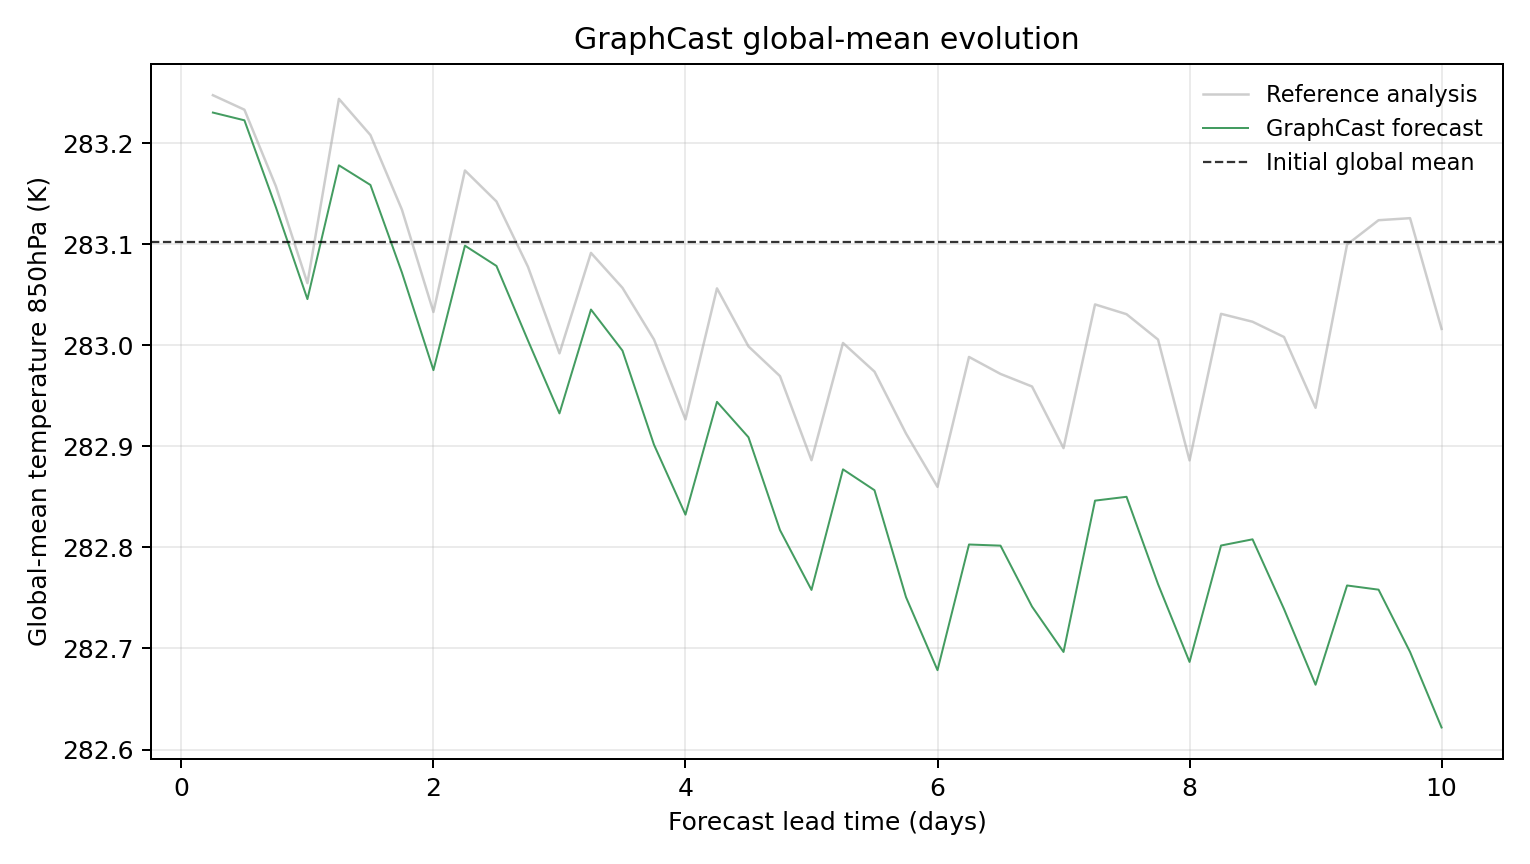

The data file committed next to this chart (first rows):
model, scenario, init_time, step, lead_hours, lead_day, global_mean_k, global_mean_anomaly_k, reference_global_mean_k, reference_global_mean_anomaly_k, initial_global_mean_k, metric_id, metric_variable, metric_level_hpa, reference
GraphCast, , 2023-08-30T06:00, 1, 6.0, 0.25, 283.2, 0.1277, 283.2, 0.1449, 283.1, temperature_850hPa, temperature, 850, ground_truth
GraphCast, , 2023-08-30T06:00, 2, 12.0, 0.5, 283.2, 0.1201, 283.2, 0.1306, 283.1, temperature_850hPa, temperature, 850, ground_truth
GraphCast, , 2023-08-30T06:00, 3, 18.0, 0.75, 283.1, 0.03394, 283.2, 0.05472, 283.1, temperature_850hPa, temperature, 850, ground_truth
GraphCast, , 2023-08-30T06:00, 4, 24.0, 1.0, 283, -0.05688, 283.1, -0.04108, 283.1, temperature_850hPa, temperature, 850, ground_truth
GraphCast, , 2023-08-30T06:00, 5, 30.0, 1.25, 283.2, 0.07556, 283.2, 0.1413, 283.1, temperature_850hPa, temperature, 850, ground_truth
GraphCast, , 2023-08-30T06:00, 6, 36.0, 1.5, 283.2, 0.05609, 283.2, 0.1055, 283.1, temperature_850hPa, temperature, 850, ground_truth
GraphCast, , 2023-08-30T06:00, 7, 42.0, 1.75, 283.1, -0.03064, 283.1, 0.03162, 283.1, temperature_850hPa, temperature, 850, ground_truth
GraphCast, , 2023-08-30T06:00, 8, 48.0, 2.0, 283, -0.1272, 283, -0.06961, 283.1, temperature_850hPa, temperature, 850, ground_truth
GraphCast, , 2023-08-30T06:00, 9, 54.0, 2.25, 283.1, -0.003998, 283.2, 0.07043, 283.1, temperature_850hPa, temperature, 850, ground_truth
GraphCast, , 2023-08-30T06:00, 10, 60.0, 2.5, 283.1, -0.02405, 283.1, 0.03976, 283.1, temperature_850hPa, temperature, 850, ground_truth
GraphCast, , 2023-08-30T06:00, 11, 66.0, 2.75, 283, -0.09784, 283.1, -0.02484, 283.1, temperature_850hPa, temperature, 850, ground_truth
GraphCast, , 2023-08-30T06:00, 12, 72.0, 3.0, 282.9, -0.17, 283, -0.1106, 283.1, temperature_850hPa, temperature, 850, ground_truth
GraphCast, , 2023-08-30T06:00, 13, 78.0, 3.25, 283, -0.0672, 283.1, -0.01114, 283.1, temperature_850hPa, temperature, 850, ground_truth
GraphCast, , 2023-08-30T06:00, 14, 84.0, 3.5, 283, -0.1078, 283.1, -0.04572, 283.1, temperature_850hPa, temperature, 850, ground_truth
GraphCast, , 2023-08-30T06:00, 15, 90.0, 3.75, 282.9, -0.2009, 283, -0.09686, 283.1, temperature_850hPa, temperature, 850, ground_truth
GraphCast, , 2023-08-30T06:00, 16, 96.0, 4.0, 282.8, -0.2702, 282.9, -0.176, 283.1, temperature_850hPa, temperature, 850, ground_truth
GraphCast, , 2023-08-30T06:00, 17, 102.0, 4.25, 282.9, -0.1586, 283.1, -0.04626, 283.1, temperature_850hPa, temperature, 850, ground_truth
GraphCast, , 2023-08-30T06:00, 18, 108.0, 4.5, 282.9, -0.1936, 283, -0.1037, 283.1, temperature_850hPa, temperature, 850, ground_truth
GraphCast, , 2023-08-30T06:00, 19, 114.0, 4.75, 282.8, -0.2855, 283, -0.1331, 283.1, temperature_850hPa, temperature, 850, ground_truth
GraphCast, , 2023-08-30T06:00, 20, 120.0, 5.0, 282.8, -0.3447, 282.9, -0.2164, 283.1, temperature_850hPa, temperature, 850, ground_truth
GraphCast, , 2023-08-30T06:00, 21, 126.0, 5.25, 282.9, -0.2254, 283, -0.1003, 283.1, temperature_850hPa, temperature, 850, ground_truth
GraphCast, , 2023-08-30T06:00, 22, 132.0, 5.5, 282.9, -0.246, 283, -0.1287, 283.1, temperature_850hPa, temperature, 850, ground_truth
GraphCast, , 2023-08-30T06:00, 23, 138.0, 5.75, 282.8, -0.3519, 282.9, -0.1899, 283.1, temperature_850hPa, temperature, 850, ground_truth
GraphCast, , 2023-08-30T06:00, 24, 144.0, 6.0, 282.7, -0.4242, 282.9, -0.2427, 283.1, temperature_850hPa, temperature, 850, ground_truth
GraphCast, , 2023-08-30T06:00, 25, 150.0, 6.25, 282.8, -0.2998, 283, -0.1141, 283.1, temperature_850hPa, temperature, 850, ground_truth
GraphCast, , 2023-08-30T06:00, 26, 156.0, 6.5, 282.8, -0.3009, 283, -0.131, 283.1, temperature_850hPa, temperature, 850, ground_truth
GraphCast, , 2023-08-30T06:00, 27, 162.0, 6.75, 282.7, -0.3612, 283, -0.1434, 283.1, temperature_850hPa, temperature, 850, ground_truth
GraphCast, , 2023-08-30T06:00, 28, 168.0, 7.0, 282.7, -0.4062, 282.9, -0.2044, 283.1, temperature_850hPa, temperature, 850, ground_truth
GraphCast, , 2023-08-30T06:00, 29, 174.0, 7.25, 282.8, -0.2563, 283, -0.06213, 283.1, temperature_850hPa, temperature, 850, ground_truth
GraphCast, , 2023-08-30T06:00, 30, 180.0, 7.5, 282.9, -0.2526, 283, -0.07181, 283.1, temperature_850hPa, temperature, 850, ground_truth
GraphCast, , 2023-08-30T06:00, 31, 186.0, 7.75, 282.8, -0.339, 283, -0.09692, 283.1, temperature_850hPa, temperature, 850, ground_truth
GraphCast, , 2023-08-30T06:00, 32, 192.0, 8.0, 282.7, -0.416, 282.9, -0.2165, 283.1, temperature_850hPa, temperature, 850, ground_truth
GraphCast, , 2023-08-30T06:00, 33, 198.0, 8.25, 282.8, -0.3008, 283, -0.07147, 283.1, temperature_850hPa, temperature, 850, ground_truth
GraphCast, , 2023-08-30T06:00, 34, 204.0, 8.5, 282.8, -0.2946, 283, -0.07928, 283.1, temperature_850hPa, temperature, 850, ground_truth
GraphCast, , 2023-08-30T06:00, 35, 210.0, 8.75, 282.7, -0.3637, 283, -0.09442, 283.1, temperature_850hPa, temperature, 850, ground_truth
GraphCast, , 2023-08-30T06:00, 36, 216.0, 9.0, 282.7, -0.4386, 282.9, -0.1645, 283.1, temperature_850hPa, temperature, 850, ground_truth
GraphCast, , 2023-08-30T06:00, 37, 222.0, 9.25, 282.8, -0.3403, 283.1, -0.00293, 283.1, temperature_850hPa, temperature, 850, ground_truth
GraphCast, , 2023-08-30T06:00, 38, 228.0, 9.5, 282.8, -0.3445, 283.1, 0.02121, 283.1, temperature_850hPa, temperature, 850, ground_truth
GraphCast, , 2023-08-30T06:00, 39, 234.0, 9.75, 282.7, -0.4061, 283.1, 0.02322, 283.1, temperature_850hPa, temperature, 850, ground_truth
GraphCast, , 2023-08-30T06:00, 40, 240.0, 10.0, 282.6, -0.4809, 283, -0.08636, 283.1, temperature_850hPa, temperature, 850, ground_truth
